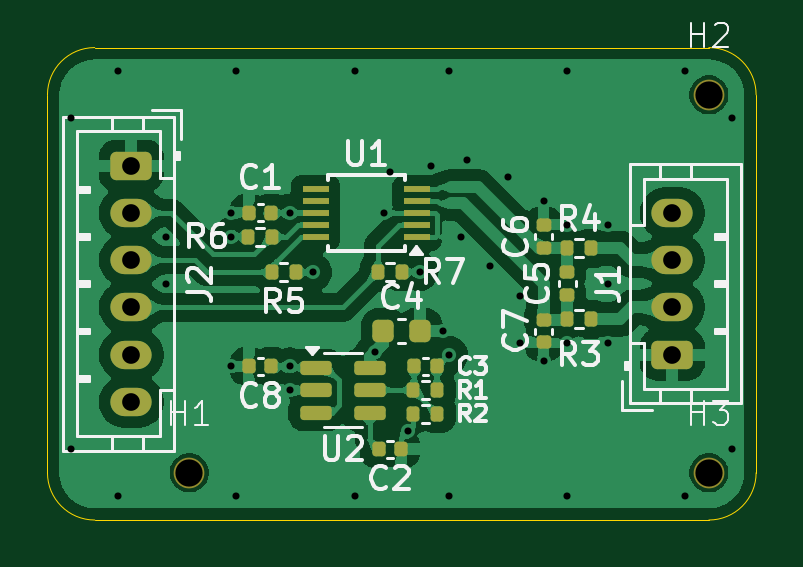
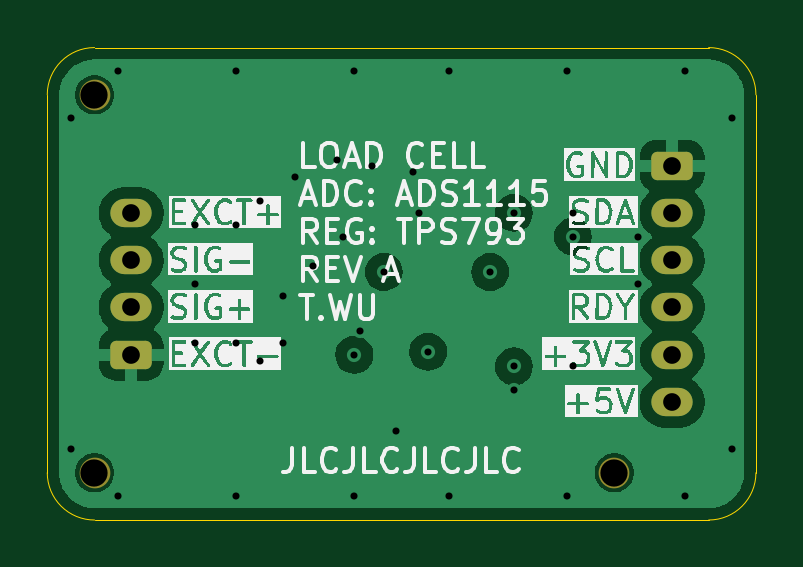
Circuit board: 13 layer files. Board 30.0 x 20.0 mm.
- bottom_copper: ads1115_board-CuBottom.gbr (31888 bytes)
- inner_copper: ads1115_board-CuIn1.gbr (31720 bytes)
- inner_copper: ads1115_board-CuIn2.gbr (58027 bytes)
- top_copper: ads1115_board-CuTop.gbr (115722 bytes)
- outline: ads1115_board-EdgeCuts.gbr (996 bytes)
- bottom_mask: ads1115_board-MaskBottom.gbr (1705 bytes)
- top_mask: ads1115_board-MaskTop.gbr (4005 bytes)
- drill: ads1115_board-NPTH.drl (375 bytes)
- drill: ads1115_board-PTH.drl (1264 bytes)
- paste: ads1115_board-PasteBottom.gbr (456 bytes)
- paste: ads1115_board-PasteTop.gbr (3301 bytes)
- bottom_silk: ads1115_board-SilkBottom.gbr (98553 bytes)
- top_silk: ads1115_board-SilkTop.gbr (34195 bytes)

=== bottom_copper: ads1115_board-CuBottom.gbr (31888 bytes, source omitted) ===
=== inner_copper: ads1115_board-CuIn1.gbr (31720 bytes, source omitted) ===
=== inner_copper: ads1115_board-CuIn2.gbr (58027 bytes, source omitted) ===
=== top_copper: ads1115_board-CuTop.gbr (115722 bytes, source omitted) ===
=== outline: ads1115_board-EdgeCuts.gbr ===
%TF.GenerationSoftware,KiCad,Pcbnew,8.0.1*%
%TF.CreationDate,2024-04-17T01:28:12-04:00*%
%TF.ProjectId,ads1115_board,61647331-3131-4355-9f62-6f6172642e6b,rev?*%
%TF.SameCoordinates,Original*%
%TF.FileFunction,Profile,NP*%
%FSLAX46Y46*%
G04 Gerber Fmt 4.6, Leading zero omitted, Abs format (unit mm)*
G04 Created by KiCad (PCBNEW 8.0.1) date 2024-04-17 01:28:12*
%MOMM*%
%LPD*%
G01*
G04 APERTURE LIST*
%TA.AperFunction,Profile*%
%ADD10C,0.050000*%
%TD*%
G04 APERTURE END LIST*
D10*
X160000000Y-108000000D02*
X160000000Y-92000000D01*
X132000000Y-110000000D02*
G75*
G02*
X130000000Y-108000000I0J2000000D01*
G01*
X130000000Y-92000000D02*
G75*
G02*
X132000000Y-90000000I2000000J0D01*
G01*
X130000000Y-108000000D02*
X130000000Y-92000000D01*
X158000000Y-110000000D02*
X132000000Y-110000000D01*
X158000000Y-90000000D02*
X132000000Y-90000000D01*
X160000000Y-108000000D02*
G75*
G02*
X158000000Y-110000000I-2000000J0D01*
G01*
X158000000Y-90000000D02*
G75*
G02*
X160000000Y-92000000I0J-2000000D01*
G01*
M02*

=== bottom_mask: ads1115_board-MaskBottom.gbr (1705 bytes, source withheld) ===
=== top_mask: ads1115_board-MaskTop.gbr ===
%TF.GenerationSoftware,KiCad,Pcbnew,8.0.1*%
%TF.CreationDate,2024-04-17T01:28:12-04:00*%
%TF.ProjectId,ads1115_board,61647331-3131-4355-9f62-6f6172642e6b,rev?*%
%TF.SameCoordinates,Original*%
%TF.FileFunction,Soldermask,Top*%
%TF.FilePolarity,Negative*%
%FSLAX46Y46*%
G04 Gerber Fmt 4.6, Leading zero omitted, Abs format (unit mm)*
G04 Created by KiCad (PCBNEW 8.0.1) date 2024-04-17 01:28:12*
%MOMM*%
%LPD*%
G01*
G04 APERTURE LIST*
G04 Aperture macros list*
%AMRoundRect*
0 Rectangle with rounded corners*
0 $1 Rounding radius*
0 $2 $3 $4 $5 $6 $7 $8 $9 X,Y pos of 4 corners*
0 Add a 4 corners polygon primitive as box body*
4,1,4,$2,$3,$4,$5,$6,$7,$8,$9,$2,$3,0*
0 Add four circle primitives for the rounded corners*
1,1,$1+$1,$2,$3*
1,1,$1+$1,$4,$5*
1,1,$1+$1,$6,$7*
1,1,$1+$1,$8,$9*
0 Add four rect primitives between the rounded corners*
20,1,$1+$1,$2,$3,$4,$5,0*
20,1,$1+$1,$4,$5,$6,$7,0*
20,1,$1+$1,$6,$7,$8,$9,0*
20,1,$1+$1,$8,$9,$2,$3,0*%
G04 Aperture macros list end*
%ADD10C,1.300000*%
%ADD11RoundRect,0.225000X-0.225000X-0.250000X0.225000X-0.250000X0.225000X0.250000X-0.225000X0.250000X0*%
%ADD12RoundRect,0.135000X0.135000X0.185000X-0.135000X0.185000X-0.135000X-0.185000X0.135000X-0.185000X0*%
%ADD13RoundRect,0.140000X0.140000X0.170000X-0.140000X0.170000X-0.140000X-0.170000X0.140000X-0.170000X0*%
%ADD14RoundRect,0.140000X-0.140000X-0.170000X0.140000X-0.170000X0.140000X0.170000X-0.140000X0.170000X0*%
%ADD15RoundRect,0.140000X0.170000X-0.140000X0.170000X0.140000X-0.170000X0.140000X-0.170000X-0.140000X0*%
%ADD16RoundRect,0.135000X-0.135000X-0.185000X0.135000X-0.185000X0.135000X0.185000X-0.135000X0.185000X0*%
%ADD17RoundRect,0.250000X0.625000X-0.350000X0.625000X0.350000X-0.625000X0.350000X-0.625000X-0.350000X0*%
%ADD18O,1.750000X1.200000*%
%ADD19RoundRect,0.250000X-0.625000X0.350000X-0.625000X-0.350000X0.625000X-0.350000X0.625000X0.350000X0*%
%ADD20RoundRect,0.150000X-0.512500X-0.150000X0.512500X-0.150000X0.512500X0.150000X-0.512500X0.150000X0*%
%ADD21R,1.100000X0.250000*%
G04 APERTURE END LIST*
D10*
%TO.C,H3*%
X158000000Y-108000000D03*
%TD*%
%TO.C,H2*%
X158000000Y-92000000D03*
%TD*%
%TO.C,H1*%
X136000000Y-108000000D03*
%TD*%
D11*
%TO.C,C4*%
X144225000Y-102000000D03*
X145775000Y-102000000D03*
%TD*%
D12*
%TO.C,R4*%
X153010000Y-98500000D03*
X151990000Y-98500000D03*
%TD*%
%TO.C,R2*%
X146510000Y-105500000D03*
X145490000Y-105500000D03*
%TD*%
D13*
%TO.C,C3*%
X146480000Y-103500000D03*
X145520000Y-103500000D03*
%TD*%
D14*
%TO.C,C1*%
X138520000Y-97000000D03*
X139480000Y-97000000D03*
%TD*%
D12*
%TO.C,R5*%
X140510000Y-99500000D03*
X139490000Y-99500000D03*
%TD*%
%TO.C,R1*%
X146510000Y-104500000D03*
X145490000Y-104500000D03*
%TD*%
D15*
%TO.C,C5*%
X152000000Y-100480000D03*
X152000000Y-99520000D03*
%TD*%
D16*
%TO.C,R6*%
X138490000Y-98000000D03*
X139510000Y-98000000D03*
%TD*%
D15*
%TO.C,C7*%
X151000000Y-102480000D03*
X151000000Y-101520000D03*
%TD*%
D12*
%TO.C,R7*%
X143990000Y-99500000D03*
X145010000Y-99500000D03*
%TD*%
D15*
%TO.C,C6*%
X151000000Y-98480000D03*
X151000000Y-97520000D03*
%TD*%
D17*
%TO.C,J1*%
X156450000Y-103000000D03*
D18*
X156450000Y-101000000D03*
X156450000Y-99000000D03*
X156450000Y-97000000D03*
%TD*%
D14*
%TO.C,C2*%
X144980000Y-107000000D03*
X144020000Y-107000000D03*
%TD*%
D13*
%TO.C,C8*%
X139480000Y-103500000D03*
X138520000Y-103500000D03*
%TD*%
D19*
%TO.C,J2*%
X133550000Y-95000000D03*
D18*
X133550000Y-97000000D03*
X133550000Y-99000000D03*
X133550000Y-101000000D03*
X133550000Y-103000000D03*
X133550000Y-105000000D03*
%TD*%
D20*
%TO.C,U2*%
X141362500Y-103550000D03*
X141362500Y-104500000D03*
X141362500Y-105450000D03*
X143637500Y-105450000D03*
X143637500Y-104500000D03*
X143637500Y-103550000D03*
%TD*%
D21*
%TO.C,U1*%
X145650000Y-98000000D03*
X145650000Y-97500000D03*
X145650000Y-97000000D03*
X145650000Y-96500000D03*
X145650000Y-96000000D03*
X141350000Y-96000000D03*
X141350000Y-96500000D03*
X141350000Y-97000000D03*
X141350000Y-97500000D03*
X141350000Y-98000000D03*
%TD*%
D16*
%TO.C,R3*%
X151990000Y-101500000D03*
X153010000Y-101500000D03*
%TD*%
M02*

=== drill: ads1115_board-NPTH.drl ===
M48
; DRILL file {KiCad 8.0.1} date 2024-04-17T01:28:12-0400
; FORMAT={-:-/ absolute / inch / decimal}
; #@! TF.CreationDate,2024-04-17T01:28:12-04:00
; #@! TF.GenerationSoftware,Kicad,Pcbnew,8.0.1
; #@! TF.FileFunction,NonPlated,1,4,NPTH
FMAT,2
INCH
; #@! TA.AperFunction,NonPlated,NPTH,ComponentDrill
T1C0.0454
%
G90
G05
T1
X5.3543Y-4.252
X6.2205Y-3.622
X6.2205Y-4.252
M30

=== drill: ads1115_board-PTH.drl ===
M48
; DRILL file {KiCad 8.0.1} date 2024-04-17T01:28:12-0400
; FORMAT={-:-/ absolute / inch / decimal}
; #@! TF.CreationDate,2024-04-17T01:28:12-04:00
; #@! TF.GenerationSoftware,Kicad,Pcbnew,8.0.1
; #@! TF.FileFunction,Plated,1,4,PTH
FMAT,2
INCH
; #@! TA.AperFunction,Plated,PTH,ViaDrill
T1C0.0118
; #@! TA.AperFunction,Plated,PTH,ComponentDrill
T2C0.0295
%
G90
G05
T1
X5.1575Y-3.6614
X5.1575Y-4.2126
X5.2362Y-3.5827
X5.2362Y-4.2913
X5.315Y-3.8583
X5.315Y-3.937
X5.4232Y-3.8189
X5.4232Y-3.8583
X5.4232Y-4.0748
X5.4331Y-3.5827
X5.4331Y-4.2913
X5.5217Y-3.8189
X5.5217Y-4.0748
X5.5217Y-4.1142
X5.561Y-3.9173
X5.6299Y-3.5827
X5.6299Y-4.2913
X5.6644Y-4.0502
X5.6791Y-3.8189
X5.689Y-3.75
X5.7185Y-4.1831
X5.7382Y-3.9173
X5.7579Y-3.7402
X5.7776Y-4.0157
X5.7874Y-3.5827
X5.7874Y-4.0551
X5.7874Y-4.2913
X5.8071Y-3.8583
X5.8169Y-3.7303
X5.8563Y-3.9075
X5.8858Y-3.7598
X5.9055Y-3.9567
X5.9055Y-4.0354
X5.9449Y-3.7992
X5.9449Y-4.065
X5.9843Y-3.5827
X5.9843Y-3.8386
X5.9843Y-4.0354
X5.9843Y-4.2913
X6.0531Y-3.8386
X6.0531Y-3.937
X6.0531Y-4.0354
X6.1811Y-3.5827
X6.1811Y-4.2913
X6.2598Y-3.6614
X6.2598Y-4.2126
T2
X5.2579Y-3.7402
X5.2579Y-3.8189
X5.2579Y-3.8976
X5.2579Y-3.9764
X5.2579Y-4.0551
X5.2579Y-4.1339
X6.1594Y-3.8189
X6.1594Y-3.8976
X6.1594Y-3.9764
X6.1594Y-4.0551
M30

=== paste: ads1115_board-PasteBottom.gbr ===
%TF.GenerationSoftware,KiCad,Pcbnew,8.0.1*%
%TF.CreationDate,2024-04-17T01:28:12-04:00*%
%TF.ProjectId,ads1115_board,61647331-3131-4355-9f62-6f6172642e6b,rev?*%
%TF.SameCoordinates,Original*%
%TF.FileFunction,Paste,Bot*%
%TF.FilePolarity,Positive*%
%FSLAX46Y46*%
G04 Gerber Fmt 4.6, Leading zero omitted, Abs format (unit mm)*
G04 Created by KiCad (PCBNEW 8.0.1) date 2024-04-17 01:28:12*
%MOMM*%
%LPD*%
G01*
G04 APERTURE LIST*
G04 APERTURE END LIST*
M02*

=== paste: ads1115_board-PasteTop.gbr (3301 bytes, source withheld) ===
=== bottom_silk: ads1115_board-SilkBottom.gbr (98553 bytes, source omitted) ===
=== top_silk: ads1115_board-SilkTop.gbr (34195 bytes, source omitted) ===
